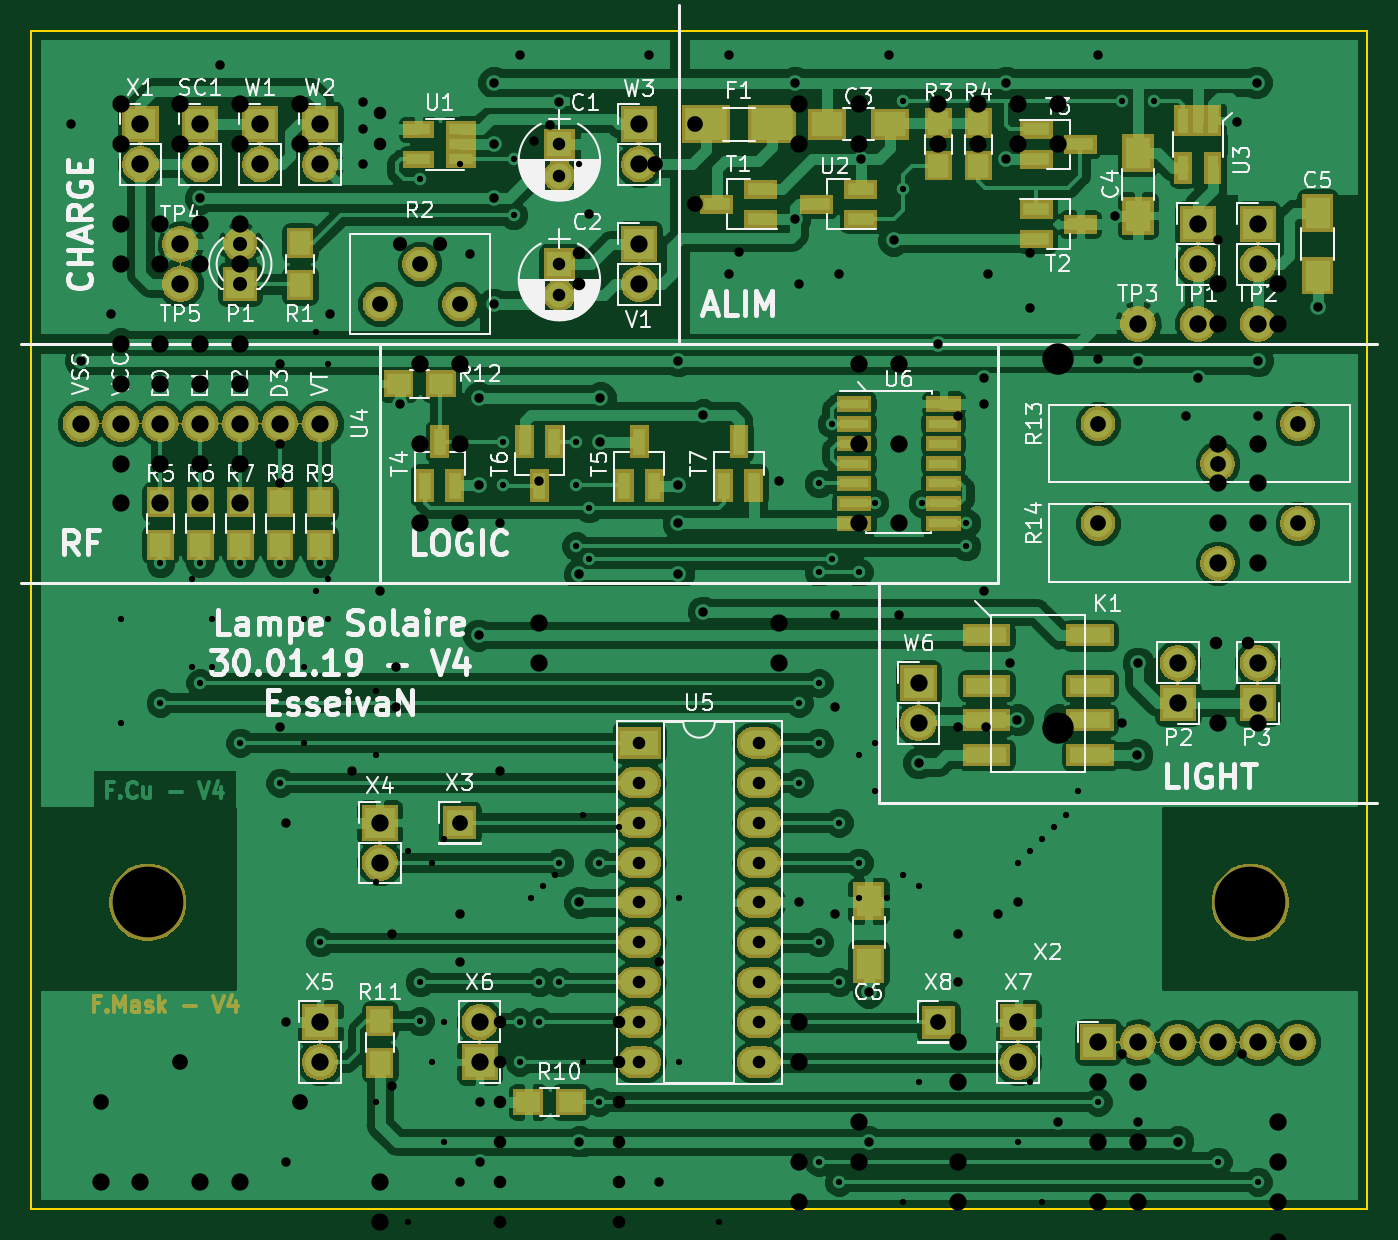
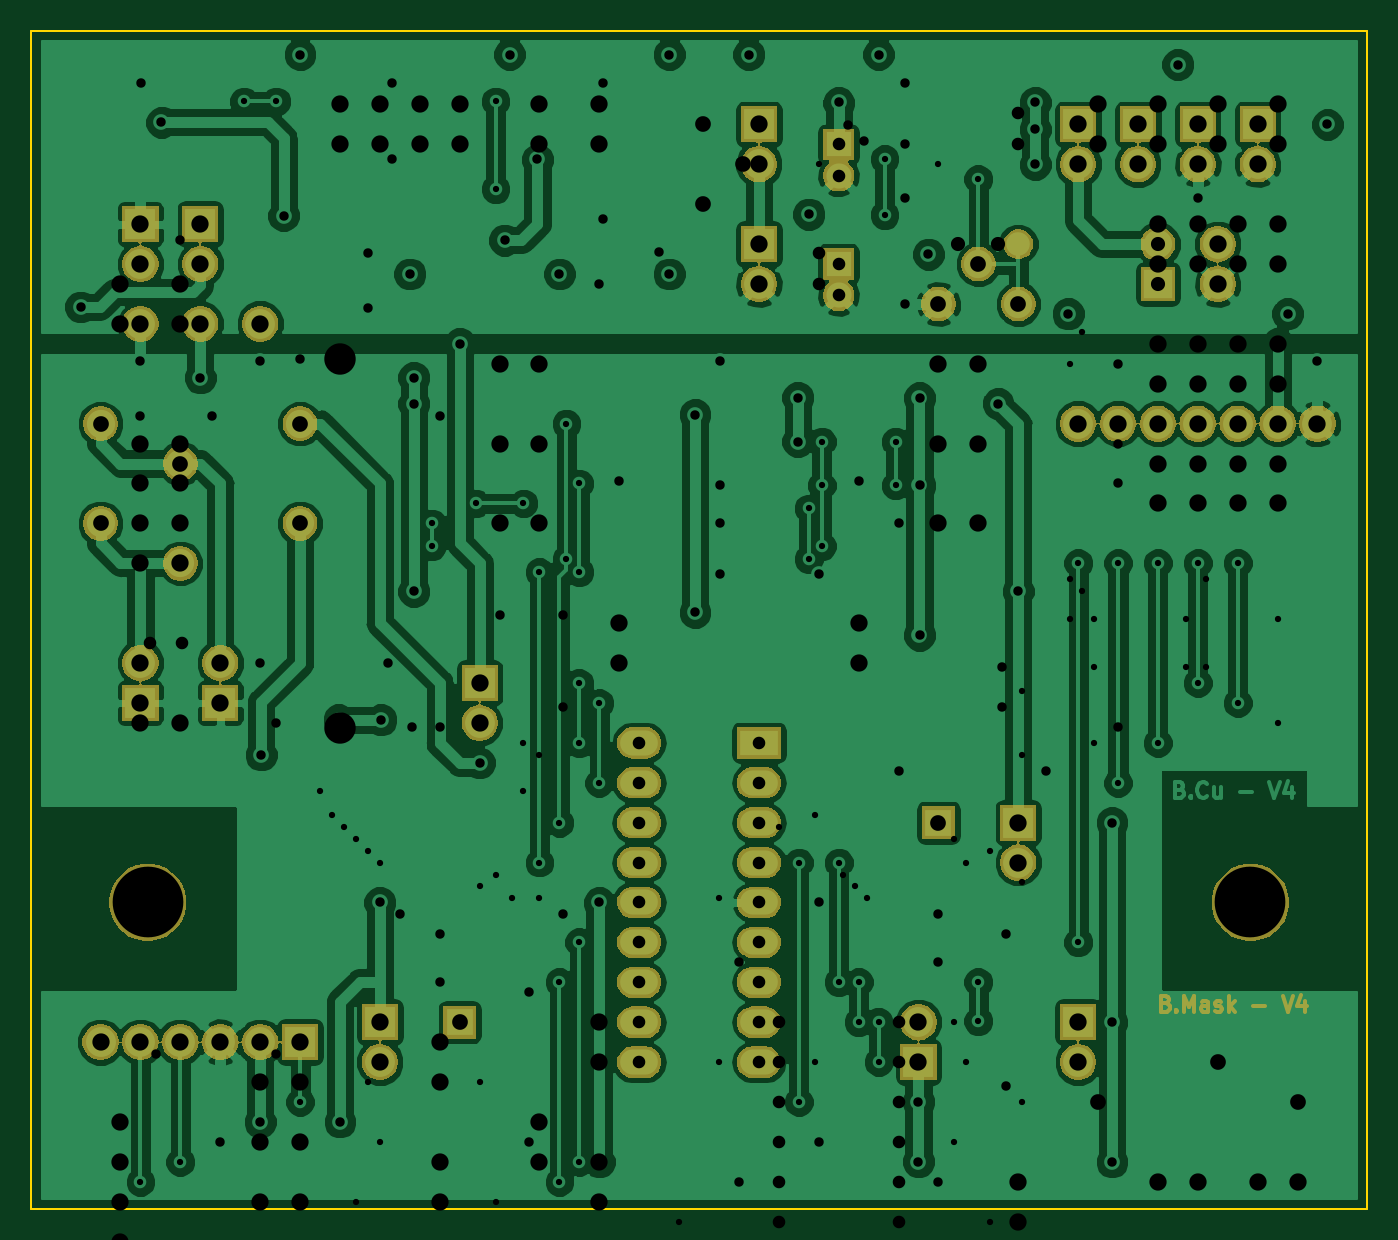
Circuit board: 10 layer files. Board 85.0 x 75.0 mm.
- bottom_copper: LampeSolaire-B.Cu.gbr (162094 bytes)
- bottom_mask: LampeSolaire-B.Mask.gbr (88025 bytes)
- bottom_silk: LampeSolaire-B.SilkS.gbr (497 bytes)
- outline: LampeSolaire-Edge.Cuts.gbr (687 bytes)
- top_copper: LampeSolaire-F.Cu.gbr (181949 bytes)
- top_mask: LampeSolaire-F.Mask.gbr (99805 bytes)
- top_silk: LampeSolaire-F.SilkS.gbr (74866 bytes)
- drill: LampeSolaire-NPTH.drl (173 bytes)
- drill: LampeSolaire-PTH.drl (3468 bytes)
- drill: LampeSolaire.drl (5038 bytes)

=== bottom_copper: LampeSolaire-B.Cu.gbr (162094 bytes, source omitted) ===
=== bottom_mask: LampeSolaire-B.Mask.gbr (88025 bytes, source omitted) ===
=== bottom_silk: LampeSolaire-B.SilkS.gbr ===
G04 #@! TF.GenerationSoftware,KiCad,Pcbnew,(5.0.2)-1*
G04 #@! TF.CreationDate,2019-01-30T16:57:35+01:00*
G04 #@! TF.ProjectId,LampeSolaire,4c616d70-6553-46f6-9c61-6972652e6b69,4*
G04 #@! TF.SameCoordinates,Original*
G04 #@! TF.FileFunction,Legend,Bot*
G04 #@! TF.FilePolarity,Positive*
%FSLAX46Y46*%
G04 Gerber Fmt 4.6, Leading zero omitted, Abs format (unit mm)*
G04 Created by KiCad (PCBNEW (5.0.2)-1) date 30.01.2019 16:57:35*
%MOMM*%
%LPD*%
G01*
G04 APERTURE LIST*
G04 APERTURE END LIST*
M02*

=== outline: LampeSolaire-Edge.Cuts.gbr ===
G04 #@! TF.GenerationSoftware,KiCad,Pcbnew,(5.0.2)-1*
G04 #@! TF.CreationDate,2019-01-30T16:57:35+01:00*
G04 #@! TF.ProjectId,LampeSolaire,4c616d70-6553-46f6-9c61-6972652e6b69,4*
G04 #@! TF.SameCoordinates,Original*
G04 #@! TF.FileFunction,Profile,NP*
%FSLAX46Y46*%
G04 Gerber Fmt 4.6, Leading zero omitted, Abs format (unit mm)*
G04 Created by KiCad (PCBNEW (5.0.2)-1) date 30.01.2019 16:57:35*
%MOMM*%
%LPD*%
G01*
G04 APERTURE LIST*
%ADD10C,0.150000*%
G04 APERTURE END LIST*
D10*
X57500000Y-119500000D02*
X57500000Y-44500000D01*
X142500000Y-119500000D02*
X57500000Y-119500000D01*
X142500000Y-44500000D02*
X142500000Y-119500000D01*
X142500000Y-44500000D02*
X57500000Y-44500000D01*
M02*

=== top_copper: LampeSolaire-F.Cu.gbr (181949 bytes, source omitted) ===
=== top_mask: LampeSolaire-F.Mask.gbr (99805 bytes, source omitted) ===
=== top_silk: LampeSolaire-F.SilkS.gbr (74866 bytes, source omitted) ===
=== drill: LampeSolaire-NPTH.drl ===
M48
;DRILL file {KiCad (5.0.2)-1} date 30.01.2019 16:57:39
;FORMAT={-:-/ absolute / metric / decimal}
FMAT,2
METRIC,TZ
T1C4.500
%
G90
G05
T1
X64.9Y-100.
X135.1Y-100.
T0
M30

=== drill: LampeSolaire-PTH.drl ===
M48
;DRILL file {KiCad (5.0.2)-1} date 30.01.2019 16:57:39
;FORMAT={-:-/ absolute / metric / decimal}
FMAT,2
METRIC,TZ
T1C0.400
T2C0.600
T3C0.800
T4C0.900
T5C1.000
T6C1.100
%
G90
G05
T1
X65.71Y-78.41
X65.71Y-87.3
X68.25Y-78.41
X68.25Y-86.03
X70.79Y-78.41
X70.79Y-89.84
X73.33Y-78.41
X73.33Y-92.38
X75.87Y-78.41
X75.87Y-102.54
X82.22Y-53.962
X82.22Y-105.08
X82.22Y-107.556
X87.49Y-70.663
X87.49Y-73.457
X88.189Y-52.692
X88.189Y-56.248
X88.57Y-107.62
X88.57Y-110.16
X89.84Y-105.08
X89.84Y-107.62
X91.11Y-97.46
X91.11Y-105.08
X92.189Y-70.663
X92.189Y-73.457
X92.189Y-77.331
X93.015Y-74.917
X93.015Y-78.156
X93.65Y-97.46
X93.65Y-112.7
X106.35Y-87.3
X106.35Y-92.38
X107.62Y-73.33
X107.62Y-78.981
X107.62Y-86.03
X107.62Y-89.84
X107.62Y-102.54
X107.62Y-116.51
X108.445Y-69.52
X108.445Y-78.156
X108.89Y-94.92
X108.89Y-105.08
X108.89Y-117.78
X110.16Y-78.981
X110.16Y-97.46
X111.176Y-74.6
X112.954Y-49.009
X112.954Y-54.597
X114.224Y-74.6
X117.018Y-75.87
X117.018Y-77.331
X125.4Y-112.7
X126.924Y-49.009
X128.956Y-49.009
X133.02Y-116.51
X135.56Y-117.78
T2
X59.995Y-50.47
X60.63Y-65.519
X62.535Y-62.535
X63.17Y-64.44
X68.25Y-55.169
X69.52Y-46.66
X73.711Y-94.92
X73.711Y-107.62
X73.711Y-116.51
X76.505Y-62.535
X78.6Y-49.073
X78.6Y-50.787
X78.6Y-53.01
X79.68Y-80.188
X80.95Y-68.25
X85.395Y-58.725
X85.966Y-67.869
X85.966Y-73.457
X85.966Y-82.982
X86.03Y-112.7
X86.03Y-116.51
X86.919Y-47.803
X86.919Y-51.74
X86.919Y-55.169
X86.919Y-61.9
X88.57Y-46.025
X91.11Y-49.073
X92.38Y-79.108
X92.38Y-100.
X92.38Y-115.24
X93.015Y-56.185
X93.713Y-67.869
X93.713Y-70.663
X96.825Y-46.025
X98.666Y-65.519
X98.666Y-73.457
X98.666Y-75.87
X98.666Y-79.108
X100.254Y-68.948
X100.254Y-81.522
X101.905Y-46.025
X101.905Y-59.995
X106.096Y-47.803
X106.096Y-56.502
X106.35Y-100.
X106.35Y-116.51
X108.89Y-59.995
X110.287Y-52.692
X110.795Y-105.715
X110.795Y-115.24
X112.065Y-46.025
X112.382Y-57.836
X113.97Y-91.11
X115.24Y-64.44
X118.161Y-66.599
X118.161Y-68.25
X118.161Y-80.188
X118.415Y-59.995
X119.558Y-47.803
X119.558Y-52.692
X120.256Y-88.379
X120.32Y-100.
X122.86Y-113.97
X122.923Y-88.379
X125.4Y-46.025
X126.448Y-56.28
X127.876Y-90.602
X127.94Y-65.519
X127.94Y-84.76
X127.94Y-113.97
X130.48Y-115.24
X131.75Y-66.599
X134.226Y-50.343
X135.496Y-47.803
X135.56Y-65.519
X139.37Y-62.09
T3
X96.19Y-89.84
X96.19Y-92.38
X96.19Y-94.92
X96.19Y-97.46
X96.19Y-100.
X96.19Y-102.54
X96.19Y-105.08
X96.19Y-107.62
X96.19Y-110.16
X103.81Y-89.84
X103.81Y-92.38
X103.81Y-94.92
X103.81Y-97.46
X103.81Y-100.
X103.81Y-102.54
X103.81Y-105.08
X103.81Y-107.62
X103.81Y-110.16
X91.11Y-51.74
X91.11Y-53.74
X91.11Y-59.36
X91.11Y-61.36
T4
X70.79Y-58.09
X70.79Y-60.63
T5
X125.4Y-75.87
X133.02Y-78.41
X138.1Y-75.87
X115.24Y-107.62
X84.76Y-94.92
X79.68Y-61.9
X82.22Y-59.36
X84.76Y-61.9
X125.4Y-69.52
X133.02Y-72.06
X138.1Y-69.52
T6
X75.87Y-50.47
X75.87Y-53.01
X135.56Y-84.76
X135.56Y-87.3
X96.19Y-58.09
X96.19Y-60.63
X64.44Y-50.47
X64.44Y-53.01
X120.32Y-107.62
X120.32Y-110.16
X72.06Y-50.47
X72.06Y-53.01
X86.03Y-107.62
X86.03Y-110.16
X75.87Y-107.62
X75.87Y-110.16
X131.75Y-56.82
X131.75Y-59.36
X131.75Y-63.17
X96.19Y-50.47
X96.19Y-53.01
X135.56Y-56.82
X135.56Y-59.36
X125.4Y-108.89
X127.94Y-108.89
X130.48Y-108.89
X133.02Y-108.89
X135.56Y-108.89
X138.1Y-108.89
X127.94Y-63.17
X60.63Y-69.52
X63.17Y-69.52
X65.71Y-69.52
X68.25Y-69.52
X70.79Y-69.52
X73.33Y-69.52
X75.87Y-69.52
X66.98Y-60.63
X135.56Y-63.17
X66.98Y-58.09
X68.25Y-50.47
X68.25Y-53.01
X79.68Y-94.92
X79.68Y-97.46
X130.48Y-84.76
X130.48Y-87.3
X113.97Y-86.03
X113.97Y-88.57
T0
M30

=== drill: LampeSolaire.drl ===
M48
;DRILL file {KiCad 4.0.5} date 08/19/18 23:38:04
;FORMAT={-:-/ absolute / metric / decimal}
FMAT,2
METRIC,TZ
T1C0.400
T2C0.600
T3C0.800
T4C0.900
T5C1.000
T6C1.100
T7C2.000
%
G90
G05
M71
T1
X63.17Y-81.966
X63.17Y-88.57
X66.726Y-125.654
X66.726Y-133.02
X67.742Y-79.426
X67.742Y-85.014
X69.012Y-81.966
X69.012Y-85.014
X69.52Y-138.354
X72.06Y-129.718
X73.838Y-125.654
X74.854Y-81.966
X74.854Y-85.014
X74.854Y-89.84
X74.854Y-124.638
X74.854Y-127.94
X75.616Y-63.678
X75.616Y-80.188
X75.87Y-124.638
X76.124Y-132.766
X76.378Y-65.71
X76.378Y-79.426
X76.378Y-81.966
X79.426Y-86.538
X79.426Y-90.602
X79.426Y-98.73
X79.426Y-112.7
X81.458Y-96.698
X81.458Y-120.32
X82.982Y-97.46
X82.982Y-110.16
X83.744Y-95.936
X83.744Y-107.62
X83.744Y-115.24
X83.744Y-137.084
X84.76Y-53.01
X88.57Y-133.02
X88.57Y-137.084
X89.332Y-99.746
X89.332Y-122.86
X90.094Y-98.984
X90.094Y-125.4
X90.856Y-98.222
X90.856Y-127.94
X92.38Y-53.01
X92.634Y-94.412
X92.634Y-110.16
X94.92Y-95.174
X98.73Y-99.746
X98.73Y-110.16
X101.27Y-120.32
X101.27Y-136.83
X103.81Y-122.86
X103.81Y-136.83
X106.35Y-127.178
X106.35Y-133.274
X110.16Y-90.602
X110.16Y-99.746
X111.176Y-89.84
X111.176Y-92.888
X111.938Y-99.746
X111.938Y-130.988
X112.954Y-98.222
X112.954Y-119.05
X113.97Y-98.984
X113.97Y-111.43
X120.32Y-97.46
X120.32Y-115.24
X121.082Y-96.698
X121.082Y-111.43
X121.844Y-95.936
X121.844Y-119.05
X122.606Y-95.174
X122.606Y-122.86
X122.86Y-133.274
X122.86Y-139.116
X123.368Y-94.412
X123.368Y-126.67
X124.13Y-92.888
X124.13Y-130.226
X126.67Y-130.988
X126.67Y-134.036
X127.686Y-130.226
X127.686Y-131.242
X136.83Y-131.242
X136.83Y-141.656
T2
X73.33Y-65.71
X73.33Y-70.79
X73.33Y-73.33
X73.33Y-88.824
X77.902Y-91.618
X80.442Y-102.032
X80.442Y-111.684
X80.696Y-85.014
X80.696Y-87.554
X84.76Y-100.762
X84.76Y-103.81
X84.76Y-117.78
X84.76Y-135.814
X84.76Y-138.1
X84.76Y-141.656
X86.03Y-134.544
X86.03Y-142.926
X87.3Y-75.87
X87.3Y-91.618
X89.5Y-51.5
X89.84Y-73.16
X90.5Y-50.5
X96.19Y-134.29
X97.46Y-103.81
X97.46Y-117.78
X97.46Y-121.844
X98.73Y-135.814
X102.54Y-58.598
X105.08Y-73.16
X106.35Y-60.63
X108.636Y-81.712
X108.636Y-87.554
X108.636Y-100.762
X112.7Y-81.712
X114.478Y-121.844
X116.51Y-69.012
X116.51Y-88.824
X116.51Y-102.032
X116.51Y-105.08
X116.51Y-121.844
X116.51Y-132.258
X118.288Y-88.824
X119.05Y-100.762
X119.05Y-129.21
X119.812Y-84.76
X121.082Y-58.63
X121.082Y-62.154
X121.59Y-138.1
X121.59Y-143.18
X125.4Y-65.39
X125.4Y-129.21
X125.4Y-141.656
X126.924Y-88.57
X126.924Y-109.652
X130.988Y-69.012
X133.02Y-57.836
X134.544Y-109.652
X134.544Y-143.18
X135.56Y-69.012
T3
X79.68Y-49.74
X79.68Y-51.74
X87.3Y-107.62
X87.3Y-110.16
X87.3Y-112.7
X87.3Y-115.24
X87.3Y-117.78
X87.3Y-120.32
X87.3Y-122.86
X87.3Y-125.4
X87.3Y-127.94
X92.38Y-58.63
X92.38Y-60.63
X94.92Y-107.62
X94.92Y-110.16
X94.92Y-112.7
X94.92Y-115.24
X94.92Y-117.78
X94.92Y-120.32
X94.92Y-122.86
X94.92Y-125.4
X94.92Y-127.94
X132.925Y-83.49
X134.925Y-83.49
T4
X80.95Y-58.09
X83.49Y-58.09
T5
X61.9Y-112.7
X66.98Y-110.16
X74.6Y-112.7
X79.68Y-94.92
X79.68Y-135.56
X82.22Y-127.94
X82.22Y-140.64
X97.206Y-53.01
X99.746Y-50.47
X99.746Y-55.55
X110.16Y-124.13
T6
X61.9Y-117.78
X61.9Y-122.86
X63.17Y-49.2
X63.17Y-51.74
X63.17Y-56.82
X63.17Y-59.36
X63.17Y-64.44
X63.17Y-66.98
X63.17Y-72.06
X63.17Y-74.6
X64.44Y-117.78
X64.44Y-122.86
X64.44Y-140.64
X65.71Y-56.82
X65.71Y-59.36
X65.71Y-64.44
X65.71Y-66.98
X65.71Y-72.06
X65.71Y-74.6
X66.98Y-49.2
X66.98Y-51.74
X66.98Y-140.64
X68.25Y-56.82
X68.25Y-59.36
X68.25Y-64.44
X68.25Y-66.98
X68.25Y-72.06
X68.25Y-74.6
X68.25Y-117.78
X68.25Y-122.86
X70.79Y-49.2
X70.79Y-51.74
X70.79Y-56.82
X70.79Y-59.36
X70.79Y-64.44
X70.79Y-66.98
X70.79Y-72.06
X70.79Y-74.6
X70.79Y-117.78
X70.79Y-122.86
X72.06Y-140.64
X74.6Y-49.2
X74.6Y-51.74
X74.6Y-140.64
X79.68Y-117.78
X79.68Y-120.32
X82.22Y-65.71
X82.22Y-70.79
X82.22Y-75.87
X84.76Y-65.71
X84.76Y-70.79
X84.76Y-75.87
X89.84Y-82.22
X89.84Y-84.76
X93.65Y-140.64
X96.19Y-140.64
X98.73Y-140.64
X101.27Y-140.64
X103.81Y-140.64
X105.08Y-82.22
X105.08Y-84.76
X106.35Y-49.2
X106.35Y-51.74
X106.35Y-107.62
X106.35Y-110.16
X106.35Y-116.51
X106.35Y-119.05
X106.35Y-140.64
X110.16Y-49.2
X110.16Y-51.74
X110.16Y-65.71
X110.16Y-70.79
X110.16Y-75.87
X110.16Y-113.97
X110.16Y-116.51
X111.43Y-136.83
X111.43Y-139.37
X112.7Y-65.71
X112.7Y-70.79
X112.7Y-75.87
X113.97Y-126.67
X113.97Y-129.21
X113.97Y-136.83
X113.97Y-139.37
X115.24Y-49.2
X115.24Y-51.74
X116.51Y-108.89
X116.51Y-111.43
X116.51Y-116.51
X116.51Y-119.05
X116.51Y-136.83
X116.51Y-139.37
X117.78Y-49.2
X117.78Y-51.74
X119.05Y-136.83
X119.05Y-139.37
X120.32Y-49.2
X120.32Y-51.74
X122.86Y-49.2
X122.86Y-51.74
X125.4Y-111.43
X125.4Y-115.24
X125.4Y-119.05
X125.4Y-122.86
X125.4Y-126.67
X127.94Y-111.43
X127.94Y-115.24
X127.94Y-119.05
X127.94Y-122.86
X127.94Y-126.67
X133.02Y-60.63
X133.02Y-63.17
X133.02Y-70.79
X133.02Y-73.33
X133.02Y-75.87
X133.02Y-78.41
X133.02Y-88.57
X135.56Y-70.79
X135.56Y-73.33
X135.56Y-75.87
X135.56Y-78.41
X135.56Y-88.57
X136.83Y-60.63
X136.83Y-63.17
X136.83Y-113.97
X136.83Y-116.51
X136.83Y-119.05
X136.83Y-121.59
X136.83Y-124.13
X136.83Y-126.67
X136.83Y-129.21
T7
X122.86Y-65.39
X122.86Y-88.89
T0
M30
